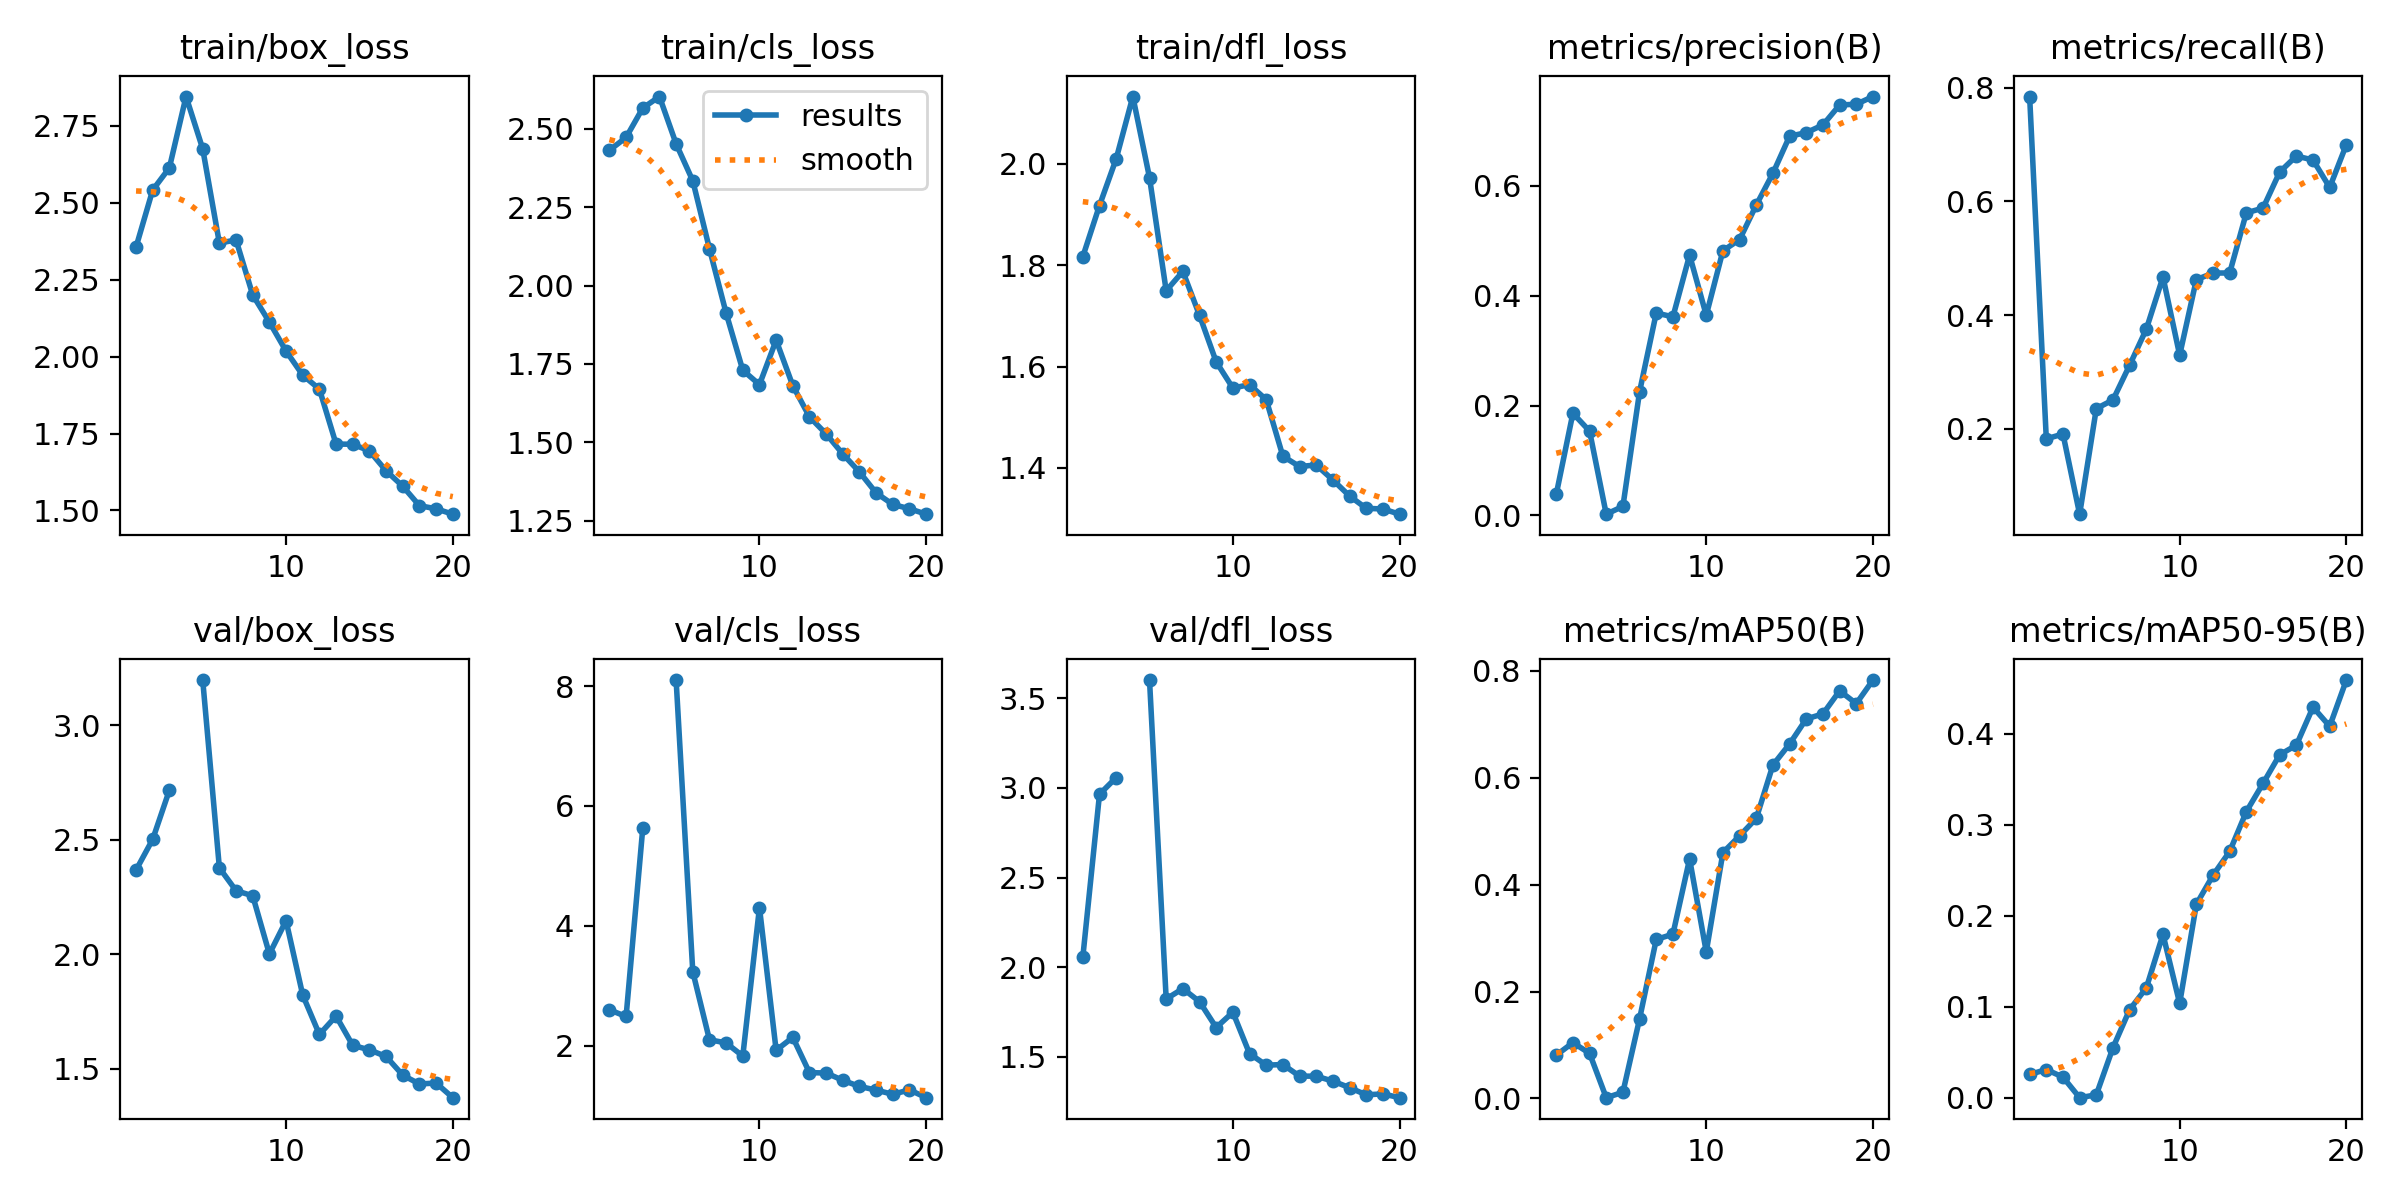

The table this chart was drawn from, first rows:
epoch, train/box_loss, train/cls_loss, train/dfl_loss, metrics/precision(B), metrics/recall(B), metrics/mAP50(B), metrics/mAP50-95(B), val/box_loss, val/cls_loss, val/dfl_loss, lr/pg0, lr/pg1, lr/pg2
1, 2.356, 2.431, 1.817, 0.03833, 0.7847, 0.08075, 0.02573, 2.368, 2.599, 2.057, 0.073, 0.003, 0.003
2, 2.541, 2.472, 1.918, 0.186, 0.182, 0.1043, 0.03119, 2.503, 2.488, 2.965, 0.0448, 0.005798, 0.005798
3, 2.613, 2.566, 2.01, 0.1535, 0.1906, 0.08434, 0.02281, 2.717, 5.63, 3.058, 0.01629, 0.008289, 0.008289
4, 2.845, 2.603, 2.133, 0.00241, 0.04941, 0.00128, 0.00026, nan, nan, nan, 0.008515, 0.008515, 0.008515
5, 2.675, 2.452, 1.973, 0.01659, 0.2353, 0.0114, 0.00339, 3.198, 8.101, 3.602, 0.00802, 0.00802, 0.00802
6, 2.369, 2.334, 1.75, 0.2251, 0.2506, 0.1488, 0.05516, 2.378, 3.234, 1.823, 0.007525, 0.007525, 0.007525
7, 2.379, 2.118, 1.788, 0.3683, 0.3118, 0.2975, 0.09694, 2.278, 2.099, 1.881, 0.00703, 0.00703, 0.00703
8, 2.2, 1.912, 1.701, 0.3612, 0.3752, 0.3074, 0.1208, 2.256, 2.046, 1.808, 0.006535, 0.006535, 0.006535
9, 2.112, 1.73, 1.609, 0.4735, 0.4671, 0.4482, 0.1796, 2.002, 1.827, 1.664, 0.00604, 0.00604, 0.00604
10, 2.018, 1.684, 1.558, 0.3642, 0.3294, 0.2742, 0.1038, 2.147, 4.305, 1.749, 0.005545, 0.005545, 0.005545
11, 1.94, 1.826, 1.564, 0.4815, 0.4623, 0.4601, 0.2125, 1.822, 1.923, 1.518, 0.00505, 0.00505, 0.00505
12, 1.894, 1.681, 1.535, 0.5018, 0.4739, 0.4914, 0.2444, 1.65, 2.139, 1.454, 0.004555, 0.004555, 0.004555
13, 1.716, 1.581, 1.423, 0.5646, 0.4741, 0.524, 0.2706, 1.731, 1.55, 1.457, 0.00406, 0.00406, 0.00406
14, 1.715, 1.527, 1.403, 0.6224, 0.58, 0.624, 0.3144, 1.603, 1.545, 1.393, 0.003565, 0.003565, 0.003565
15, 1.694, 1.463, 1.406, 0.6898, 0.5882, 0.6635, 0.3453, 1.583, 1.422, 1.392, 0.00307, 0.00307, 0.00307
16, 1.629, 1.405, 1.376, 0.6962, 0.6518, 0.7103, 0.3768, 1.554, 1.32, 1.365, 0.002575, 0.002575, 0.002575
17, 1.579, 1.339, 1.345, 0.7102, 0.68, 0.7197, 0.3873, 1.472, 1.26, 1.328, 0.00208, 0.00208, 0.00208
18, 1.516, 1.302, 1.32, 0.7465, 0.6729, 0.7629, 0.4291, 1.434, 1.189, 1.288, 0.001585, 0.001585, 0.001585
19, 1.505, 1.288, 1.319, 0.7479, 0.6247, 0.739, 0.4081, 1.438, 1.264, 1.294, 0.00109, 0.00109, 0.00109
20, 1.488, 1.271, 1.309, 0.7619, 0.7, 0.7831, 0.4589, 1.374, 1.133, 1.272, 0.000595, 0.000595, 0.000595
